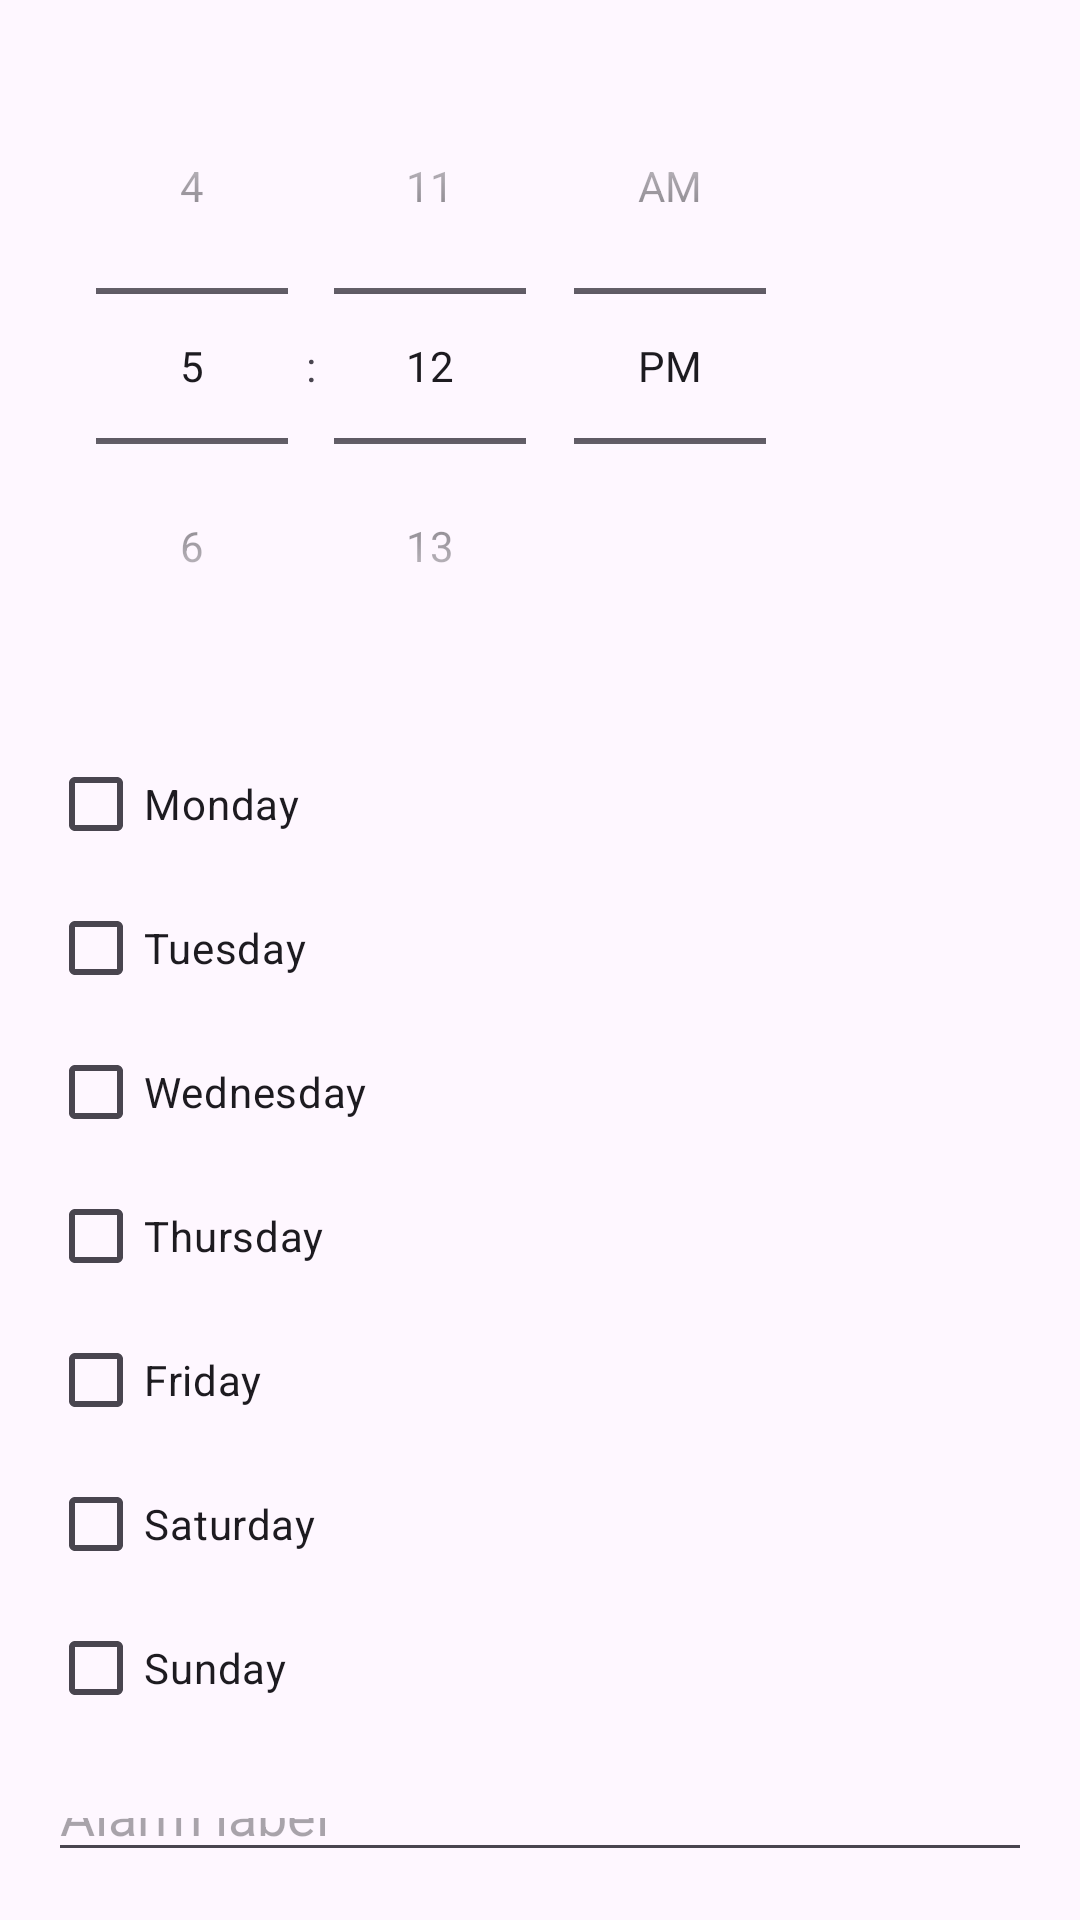

Here is an Android app screen rendered from its layout file. Give the layout XML and the strings, colors and styles it references.
<!-- AndroidManifest.xml: application theme Theme.AlarmKu -->
<!-- res/layout/activity_add_alarm.xml -->
<?xml version="1.0" encoding="utf-8"?>
<LinearLayout xmlns:android="http://schemas.android.com/apk/res/android"
    android:layout_width="match_parent"
    android:layout_height="match_parent"
    android:orientation="vertical"
    android:padding="16dp">

    <TimePicker
        android:id="@+id/timePicker"
        android:layout_width="wrap_content"
        android:layout_height="wrap_content"
        android:timePickerMode="spinner" />

    <LinearLayout
        android:layout_width="match_parent"
        android:layout_height="wrap_content"
        android:orientation="vertical"
        android:layout_marginTop="16dp">

        <CheckBox
            android:id="@+id/cbMon"
            android:text="Monday"
            android:layout_width="wrap_content"
            android:layout_height="wrap_content"/>

        <CheckBox
            android:id="@+id/cbTue"
            android:text="Tuesday"
            android:layout_width="wrap_content"
            android:layout_height="wrap_content"/>

        <CheckBox
            android:id="@+id/cbWed"
            android:text="Wednesday"
            android:layout_width="wrap_content"
            android:layout_height="wrap_content"/>

        <CheckBox
            android:id="@+id/cbThu"
            android:text="Thursday"
            android:layout_width="wrap_content"
            android:layout_height="wrap_content"/>

        <CheckBox
            android:id="@+id/cbFri"
            android:text="Friday"
            android:layout_width="wrap_content"
            android:layout_height="wrap_content"/>

        <CheckBox
            android:id="@+id/cbSat"
            android:text="Saturday"
            android:layout_width="wrap_content"
            android:layout_height="wrap_content"/>

        <CheckBox
            android:id="@+id/cbSun"
            android:text="Sunday"
            android:layout_width="wrap_content"
            android:layout_height="wrap_content"/>
    </LinearLayout>

    <EditText
        android:id="@+id/etLabel"
        android:layout_width="match_parent"
        android:layout_height="wrap_content"
        android:hint="Alarm label"
        android:layout_marginTop="16dp"/>

    <Button
        android:id="@+id/btnSave"
        android:layout_width="match_parent"
        android:layout_height="wrap_content"
        android:backgroundTint="#04AA6D"
        android:text="Save Alarm"
        android:layout_marginTop="24dp"/>

    <Button
        android:id="@+id/btnCancel"
        android:layout_width="match_parent"
        android:layout_height="wrap_content"
        android:backgroundTint="#f44336"
        android:text="Cancel"
        android:layout_marginTop="10dp"/>

</LinearLayout>
<!-- resources referenced by this layout -->
<resources>
  <style name="Theme.AlarmKu" parent="Base.Theme.AlarmKu" />
  <style name="Base.Theme.AlarmKu" parent="Theme.Material3.DayNight.NoActionBar">
          
          
      </style>
</resources>
